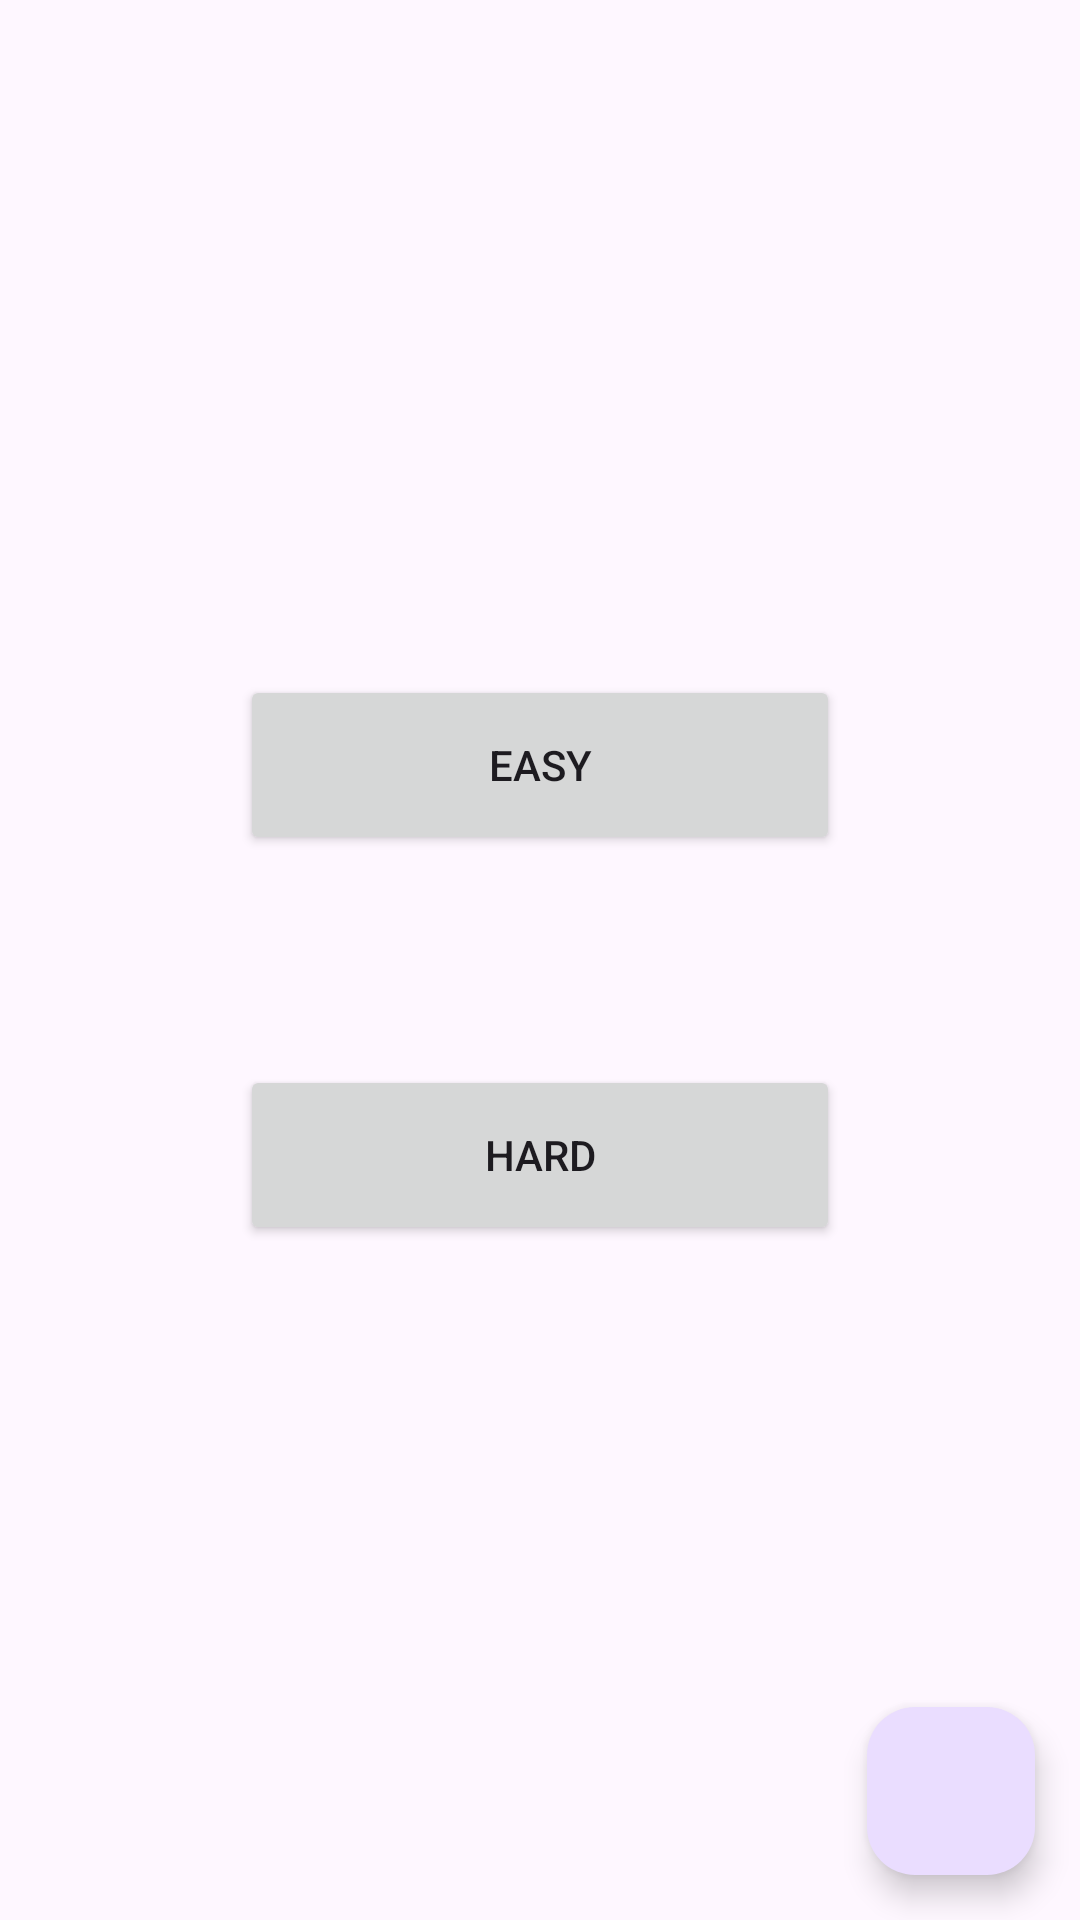

Produce the Android XML layout that renders to this screen, including the resource entries it uses.
<!-- AndroidManifest.xml: application theme Theme._4P1W -->
<!-- res/layout/fragment_difficulty.xml -->
<?xml version="1.0" encoding="utf-8"?>
<androidx.constraintlayout.widget.ConstraintLayout xmlns:android="http://schemas.android.com/apk/res/android"
    xmlns:tools="http://schemas.android.com/tools"
    android:layout_width="match_parent"
    android:layout_height="match_parent"
    xmlns:app="http://schemas.android.com/apk/res-auto"
    tools:context=".Game.DifficultyFragment">

    <LinearLayout
        android:id="@+id/difficultyBtnContainer"
        android:layout_width="wrap_content"
        android:layout_height="wrap_content"
        android:orientation="vertical"

        app:layout_constraintTop_toTopOf="parent"
        app:layout_constraintBottom_toBottomOf="parent"
        app:layout_constraintStart_toStartOf="parent"
        app:layout_constraintEnd_toEndOf="parent" >

        <Button
            android:id="@+id/easyBtn"
            android:layout_width="200dp"
            android:layout_height="60dp"
            android:layout_marginBottom="70dp"

            android:text="Easy" />

        <Button
            android:id="@+id/hardBtn"
            android:layout_width="200dp"
            android:layout_height="60dp"

            android:text="hard" />

    </LinearLayout>

    <com.google.android.material.floatingactionbutton.FloatingActionButton
        android:id="@+id/backButton"
        android:layout_width="wrap_content"
        android:layout_height="wrap_content"
        android:src="@drawable/icon_return"
        android:clickable="true"
        android:focusable="true"
        app:layout_constraintEnd_toEndOf="parent"
        app:layout_constraintBottom_toBottomOf="parent"
        android:layout_margin="15dp"/>


</androidx.constraintlayout.widget.ConstraintLayout>
<!-- resources referenced by this layout -->
<resources>
  <style name="Theme._4P1W" parent="Base.Theme._4P1W" />
  <style name="Base.Theme._4P1W" parent="Theme.Material3.DayNight.NoActionBar">
          
          
      </style>
</resources>
